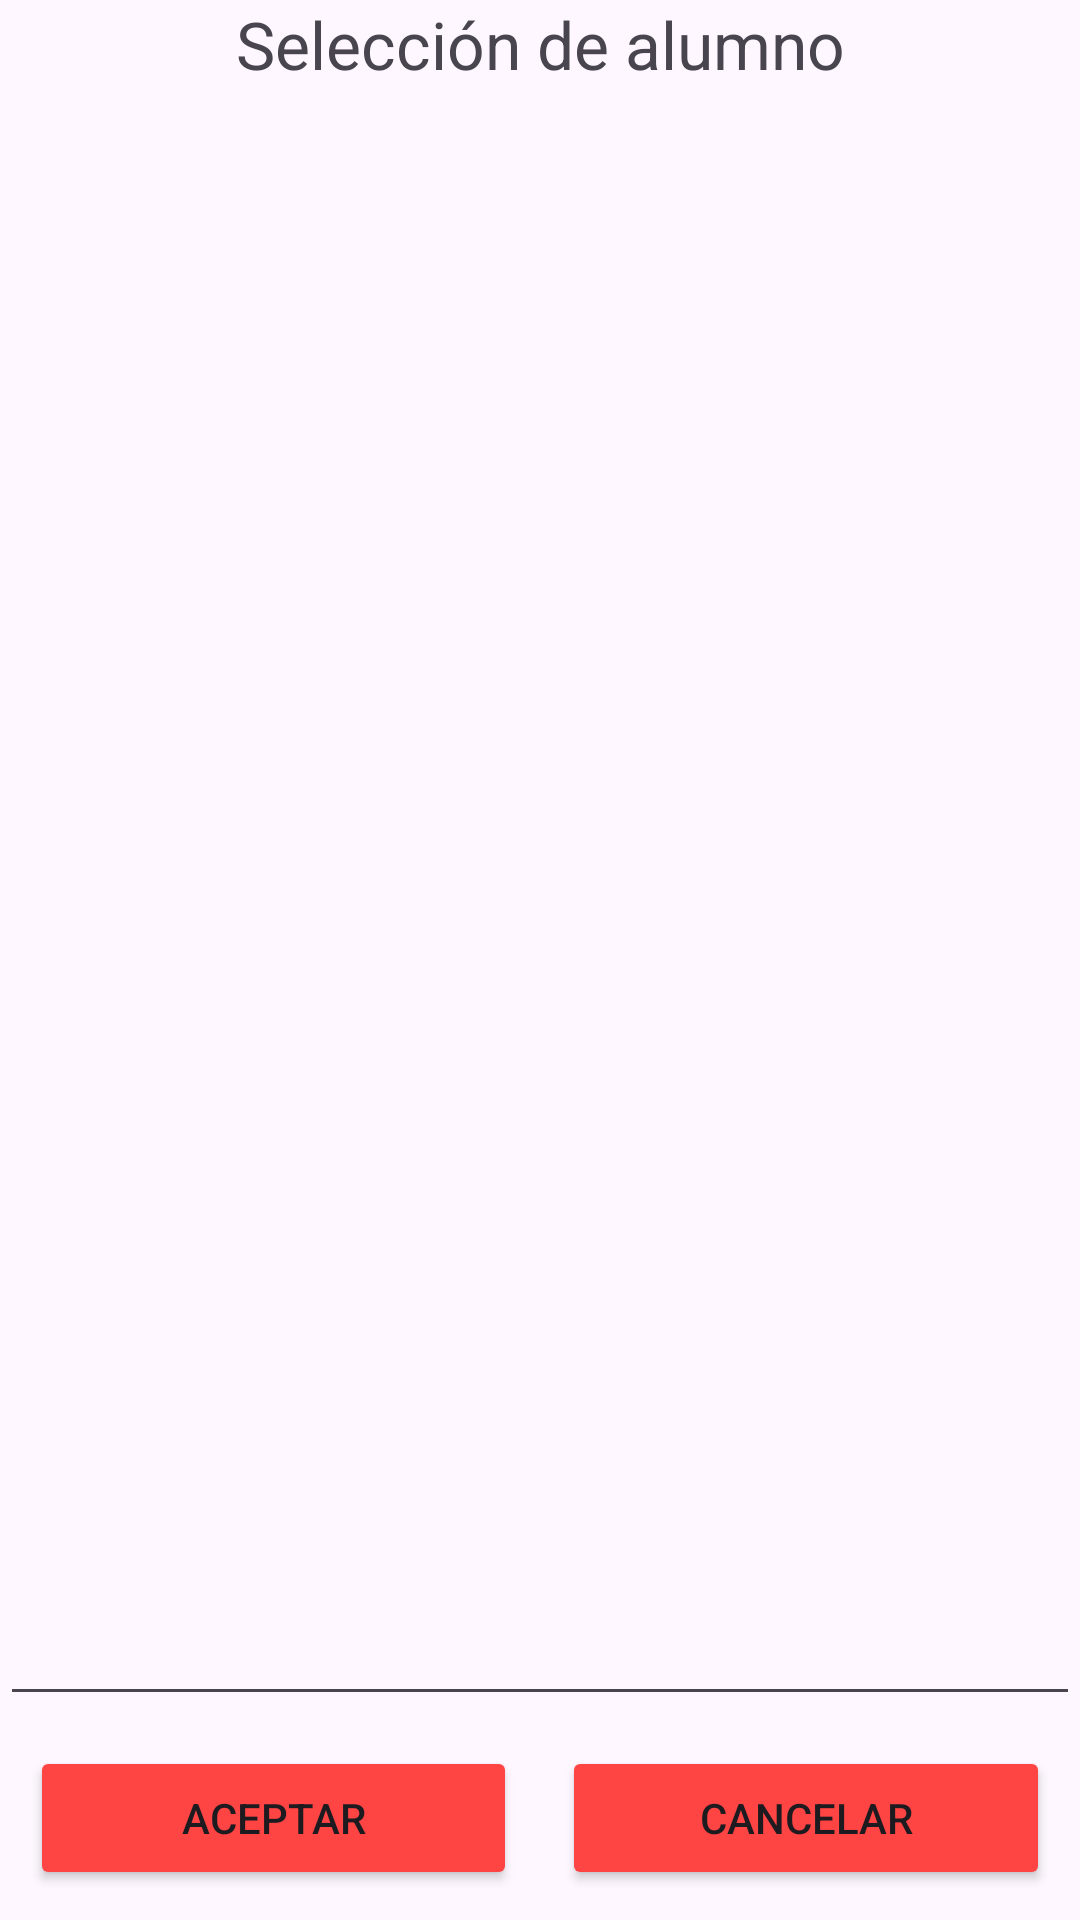

Write the Android layout XML for this screen, with the resource values it uses.
<!-- AndroidManifest.xml: application theme Theme.Proyecto1AplicacionNotasAlumnos -->
<!-- res/layout/activity_seleccion_alumno.xml -->
<?xml version="1.0" encoding="utf-8"?>
<androidx.constraintlayout.widget.ConstraintLayout xmlns:android="http://schemas.android.com/apk/res/android"
    xmlns:app="http://schemas.android.com/apk/res-auto"
    xmlns:tools="http://schemas.android.com/tools"
    android:id="@+id/main"
    android:layout_width="match_parent"
    android:layout_height="match_parent"
    android:layout_marginHorizontal="20dp"
    android:layout_marginVertical="15dp">

    <TextView
        android:id="@+id/tvSeleccionAlumno"
        android:layout_width="wrap_content"
        android:layout_height="wrap_content"
        android:text="Selección de alumno"
        app:layout_constraintTop_toTopOf="parent"
        app:layout_constraintStart_toStartOf="parent"
        app:layout_constraintEnd_toEndOf="parent"
        android:textSize="22sp" />

    <ScrollView
        android:id="@+id/svAlumnos"
        android:layout_width="match_parent"
        android:layout_height="0dp"
        android:padding="13dp"
        app:layout_constraintBottom_toTopOf="@+id/etAlumnoSeleccionado"
        app:layout_constraintEnd_toEndOf="parent"
        app:layout_constraintStart_toStartOf="parent"
        app:layout_constraintTop_toBottomOf="@+id/tvSeleccionAlumno">

        <LinearLayout
            android:id="@+id/layoutButtons"
            android:layout_width="match_parent"
            android:layout_height="match_parent"
            android:orientation="vertical"
            android:padding="12dp" />

    </ScrollView>

    <EditText
        android:id="@+id/etAlumnoSeleccionado"
        android:layout_width="match_parent"
        android:layout_height="wrap_content"
        android:focusable="false"
        app:layout_constraintBottom_toTopOf="@+id/llforButtons"
        app:layout_constraintEnd_toEndOf="parent"
        app:layout_constraintStart_toStartOf="parent" />

    <LinearLayout
        android:id="@+id/llforButtons"
        android:layout_width="match_parent"
        android:layout_height="wrap_content"

        app:layout_constraintEnd_toEndOf="parent"
        app:layout_constraintStart_toStartOf="parent"
        app:layout_constraintBottom_toBottomOf="parent"
        android:padding="10dp"
        >

        <Button
            android:id="@+id/btnAceptar"
            android:layout_width="0dp"
            android:layout_height="wrap_content"
            android:layout_weight="1"
            android:backgroundTint="@color/colorPrimary"
            android:text="@string/aceptar"
            />

        <Button
            android:id="@+id/btnCancelar"
            android:layout_width="0dp"
            android:layout_height="wrap_content"
            android:layout_weight="1"

            android:layout_marginStart="15dp"
            android:backgroundTint="@color/colorPrimary"
            android:text="@string/cancelar"
            />
    </LinearLayout>

</androidx.constraintlayout.widget.ConstraintLayout>
<!-- resources referenced by this layout -->
<resources>
  <color name="colorPrimary">@android:color/holo_red_light</color>
  <string name="aceptar">Aceptar</string>
  <string name="cancelar">Cancelar</string>
  <style name="Theme.Proyecto1AplicacionNotasAlumnos" parent="Base.Theme.Proyecto1AplicacionNotasAlumnos" />
  <style name="Base.Theme.Proyecto1AplicacionNotasAlumnos" parent="Theme.Material3.DayNight.NoActionBar">
  
          
          <item name="colorPrimary">@color/colorPrimary</item> 
  
      </style>
</resources>
